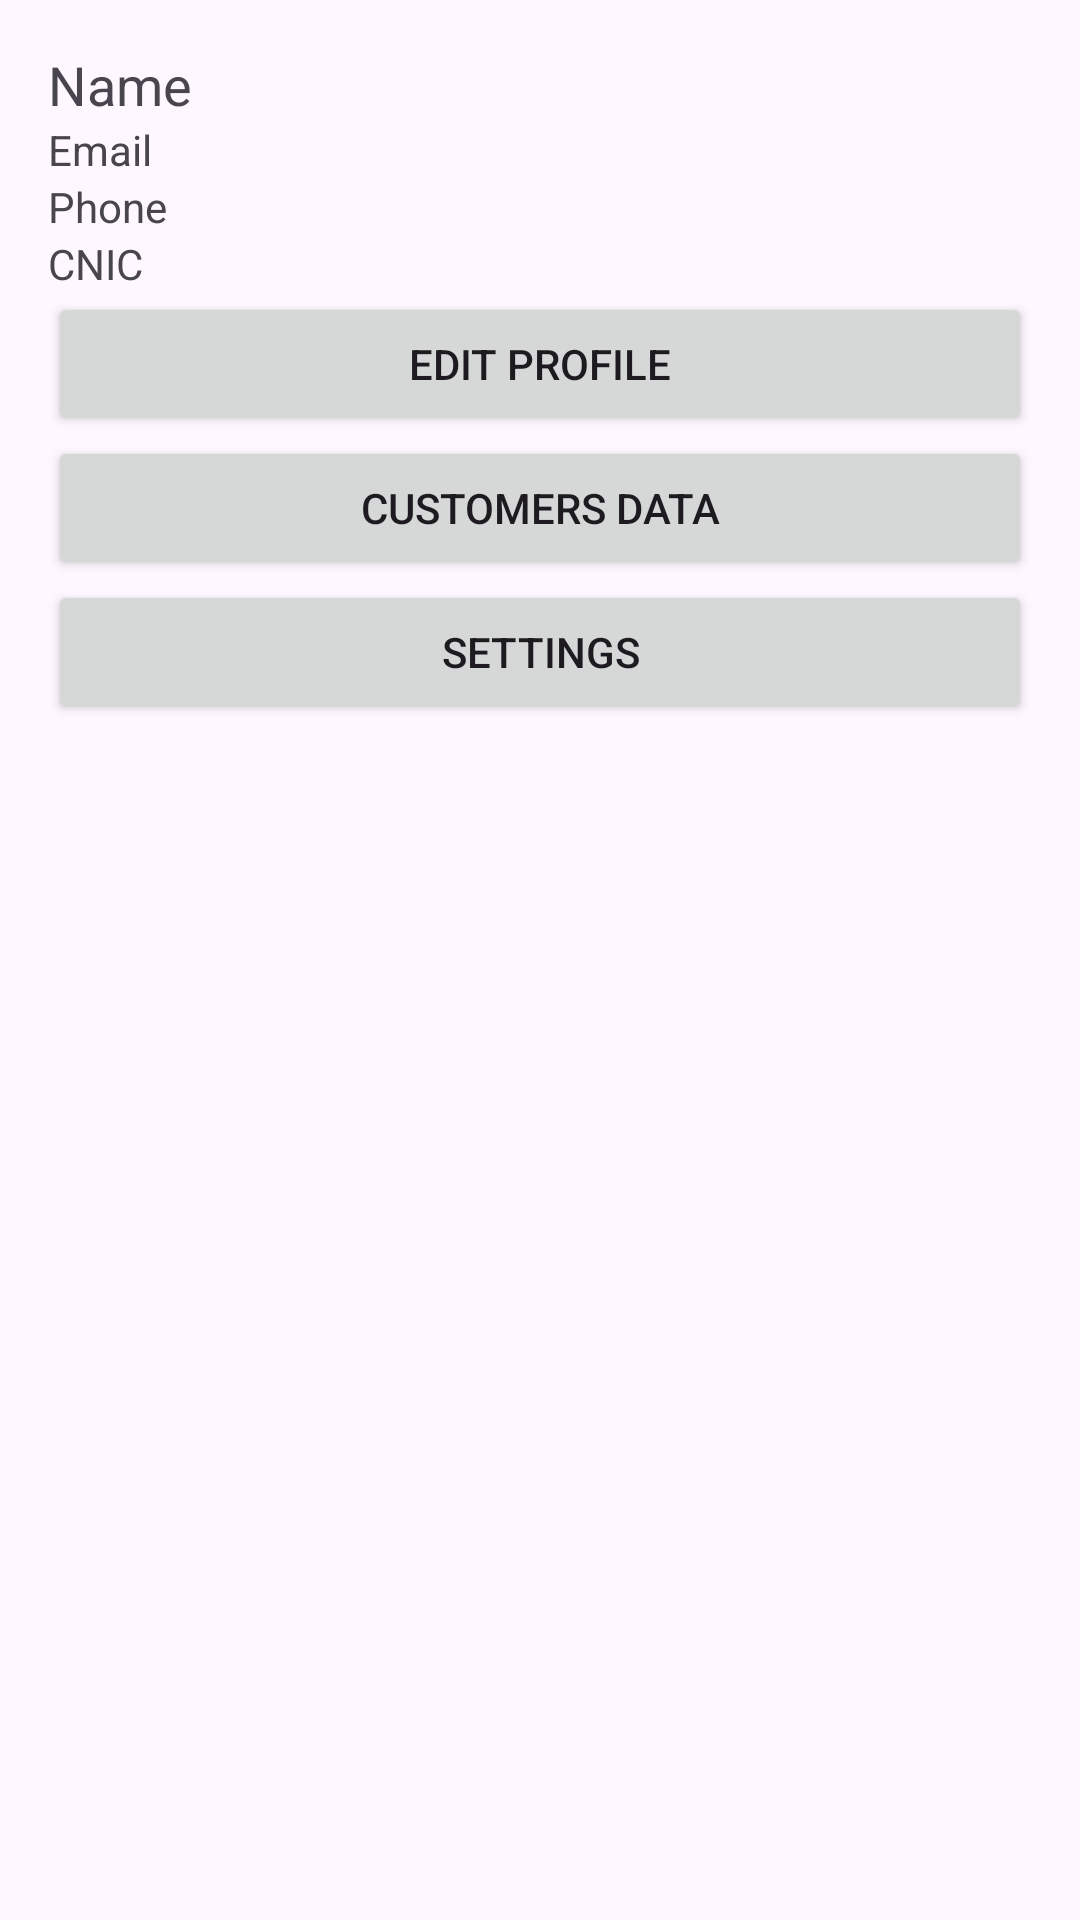

Here is an Android app screen rendered from its layout file. Give the layout XML and the strings, colors and styles it references.
<!-- AndroidManifest.xml: application theme Theme.TourAndTravelPlanner -->
<!-- res/layout/fragment_manager_profile.xml -->
<?xml version="1.0" encoding="utf-8"?>
<ScrollView xmlns:android="http://schemas.android.com/apk/res/android"
	android:layout_width="match_parent"
	android:layout_height="match_parent">

	<LinearLayout
		android:layout_width="match_parent"
		android:layout_height="wrap_content"
		android:orientation="vertical"
		android:padding="16dp">

		<TextView
			android:id="@+id/txtName"
			android:layout_width="match_parent"
			android:layout_height="wrap_content"
			android:text="Name"
			android:textSize="18sp" />

		<TextView
			android:id="@+id/txtEmail"
			android:layout_width="match_parent"
			android:layout_height="wrap_content"
			android:text="Email" />

		<TextView
			android:id="@+id/txtPhone"
			android:layout_width="match_parent"
			android:layout_height="wrap_content"
			android:text="Phone" />

		<TextView
			android:id="@+id/txtCnic"
			android:layout_width="match_parent"
			android:layout_height="wrap_content"
			android:text="CNIC" />

		<Button
			android:id="@+id/btnEditProfile"
			android:layout_width="match_parent"
			android:layout_height="wrap_content"
			android:text="Edit Profile" />

		<Button
			android:id="@+id/btnCustomers"
			android:layout_width="match_parent"
			android:layout_height="wrap_content"
			android:text="Customers Data" />

		<Button
			android:id="@+id/btnSettings"
			android:layout_width="match_parent"
			android:layout_height="wrap_content"
			android:text="Settings" />

	</LinearLayout>
</ScrollView>
<!-- resources referenced by this layout -->
<resources>
  <style name="Theme.TourAndTravelPlanner" parent="Base.Theme.TourAndTravelPlanner" />
  <style name="Base.Theme.TourAndTravelPlanner" parent="Theme.Material3.DayNight.NoActionBar">
          
          
      </style>
</resources>
